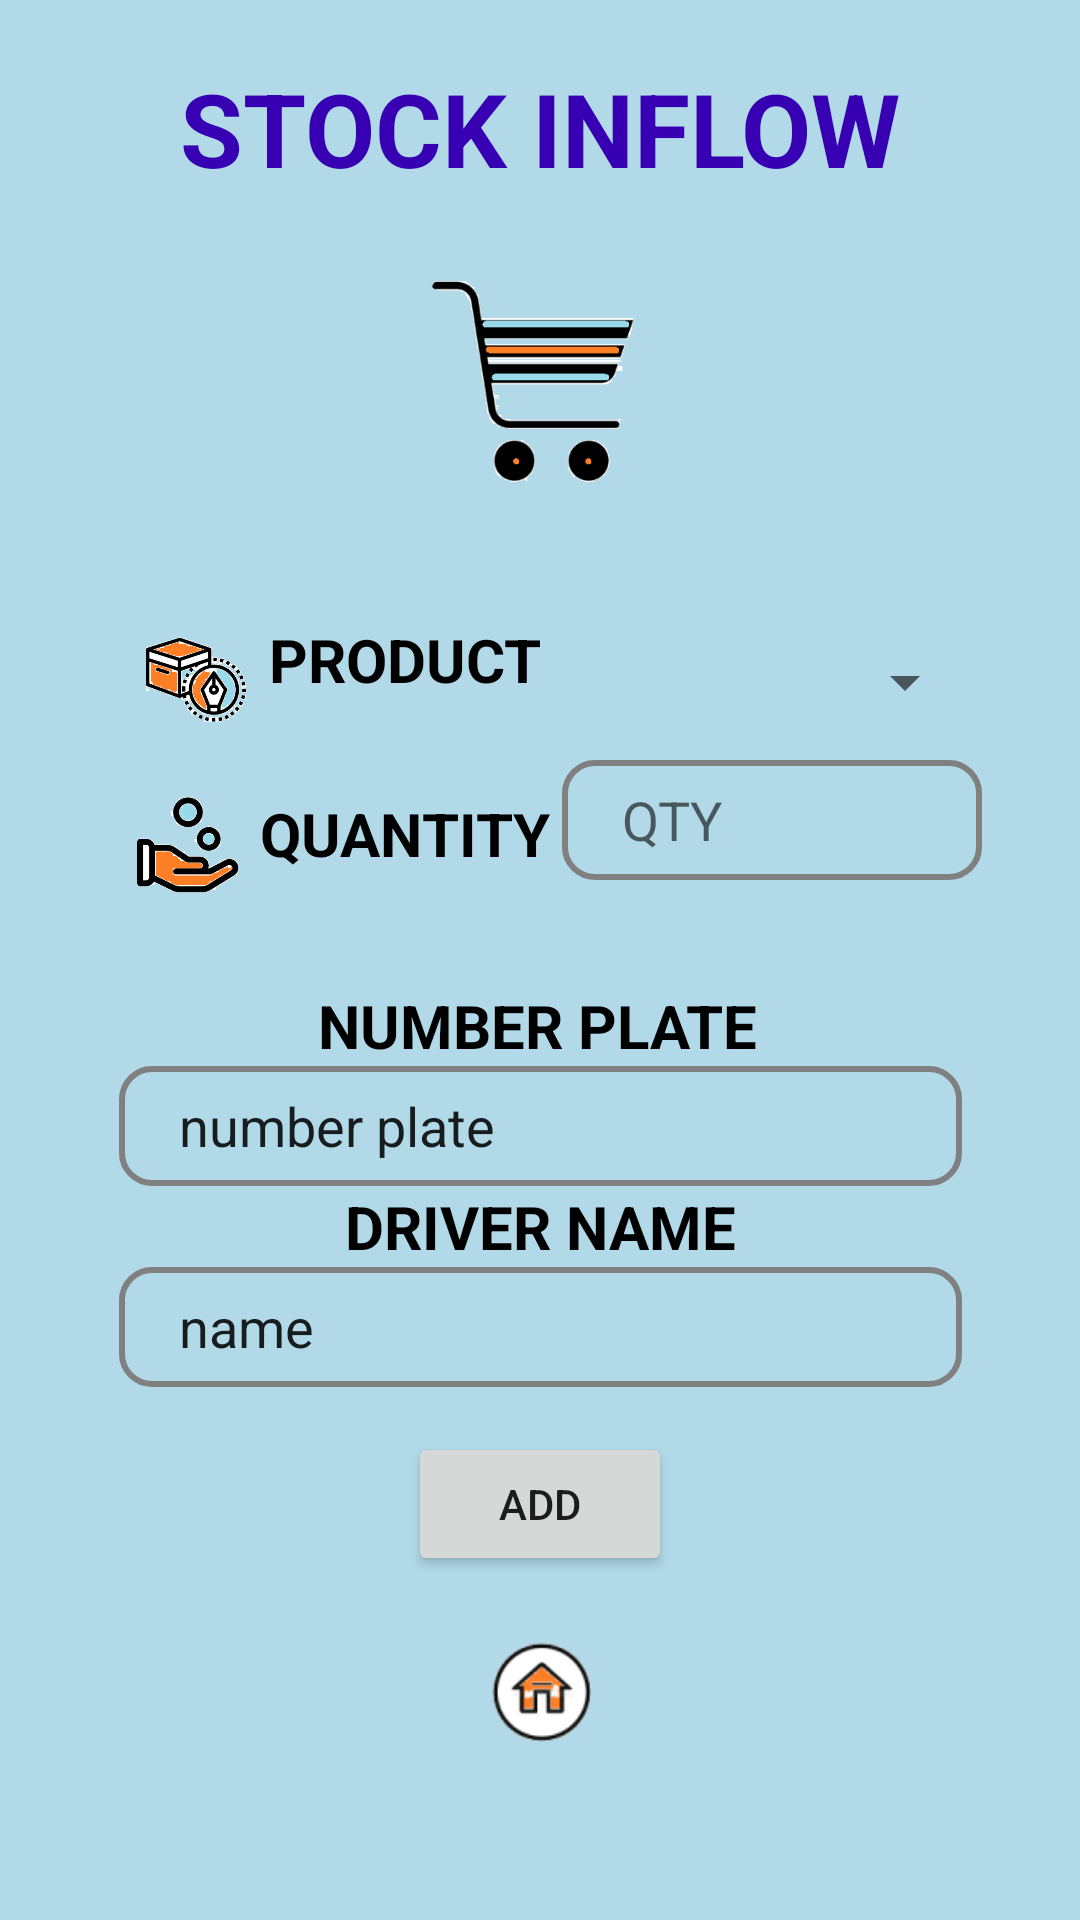

Android layout source for this screen:
<!-- AndroidManifest.xml: application theme Theme.Inventory -->
<!-- res/layout/activity_inflow.xml -->
<?xml version="1.0" encoding="utf-8"?>
<ScrollView xmlns:android="http://schemas.android.com/apk/res/android"
    xmlns:app="http://schemas.android.com/apk/res-auto"
    xmlns:tools="http://schemas.android.com/tools"
    android:layout_width="match_parent"
    android:layout_height="match_parent"
    tools:context=".StockActivity"
    android:background="@drawable/home"
    app:layout_constraintBottom_toBottomOf="parent"
    app:layout_constraintEnd_toEndOf="parent"
    app:layout_constraintTop_toTopOf="parent"
    >

    <androidx.constraintlayout.widget.ConstraintLayout
        android:layout_width="match_parent"
        android:layout_height="match_parent"

        >

        <EditText
            android:id="@+id/vehiclePlate"
            android:layout_width="281dp"
            android:layout_height="40dp"
            android:layout_marginStart="30dp"
            android:layout_marginEnd="30dp"
            android:background="@drawable/bound"
            android:ems="10"
            android:inputType="textPersonName"
            android:paddingLeft="20sp"
            android:text="number plate"
            app:layout_constraintBottom_toTopOf="@+id/textView18"
            app:layout_constraintEnd_toEndOf="parent"
            app:layout_constraintStart_toStartOf="parent"
            app:layout_constraintTop_toBottomOf="@+id/textView20" />

        <TextView
            android:id="@+id/textView20"
            android:layout_width="148dp"
            android:layout_height="27dp"
            android:layout_marginStart="50dp"
            android:layout_marginTop="25dp"
            android:layout_marginEnd="50dp"
            android:text="NUMBER PLATE"
            android:textColor="@color/black"
            android:textSize="20sp"
            android:textStyle="bold"
            app:layout_constraintBottom_toTopOf="@+id/vehiclePlate"
            app:layout_constraintEnd_toEndOf="parent"
            app:layout_constraintStart_toStartOf="parent"
            app:layout_constraintTop_toBottomOf="@+id/qty1" />

        <TextView
            android:id="@+id/textView16"
            android:layout_width="wrap_content"
            android:layout_height="wrap_content"
            android:layout_marginStart="56dp"
            android:layout_marginTop="20dp"
            android:layout_marginEnd="56dp"
            android:text="STOCK INFLOW"
            android:textColor="@color/purple_700"
            android:textSize="34sp"
            android:textStyle="bold"
            app:layout_constraintBottom_toTopOf="@+id/imageView17"
            app:layout_constraintEnd_toEndOf="parent"
            app:layout_constraintStart_toStartOf="parent"
            app:layout_constraintTop_toTopOf="parent" />

        <TextView
            android:id="@+id/textView17"
            android:layout_width="92dp"
            android:layout_height="40dp"
            android:layout_marginTop="25dp"
            android:layout_marginBottom="2dp"
            android:text="PRODUCT"
            android:textAlignment="center"
            android:textColor="@color/black"
            android:textSize="20sp"
            android:textStyle="bold"
            app:layout_constraintBottom_toTopOf="@+id/textView19"
            app:layout_constraintEnd_toStartOf="@+id/dropdown"
            app:layout_constraintStart_toEndOf="@+id/imageView12"
            app:layout_constraintTop_toBottomOf="@+id/imageView17" />

        <TextView
            android:id="@+id/textView18"
            android:layout_width="wrap_content"
            android:layout_height="wrap_content"
            android:layout_marginStart="50dp"
            android:layout_marginEnd="50dp"
            android:text="DRIVER NAME"
            android:textColor="@color/black"
            android:textSize="20sp"
            android:textStyle="bold"
            app:layout_constraintBottom_toTopOf="@+id/enterDriverName"
            app:layout_constraintEnd_toEndOf="parent"
            app:layout_constraintStart_toStartOf="parent"
            app:layout_constraintTop_toBottomOf="@+id/vehiclePlate" />

        <TextView
            android:id="@+id/textView19"
            android:layout_width="99dp"
            android:layout_height="40dp"
            android:layout_marginTop="2dp"
            android:layout_marginBottom="10dp"
            android:text="QUANTITY"
            android:textAlignment="center"
            android:textColor="@color/black"
            android:textSize="20sp"
            android:textStyle="bold"
            app:layout_constraintBottom_toTopOf="@+id/textView20"
            app:layout_constraintEnd_toStartOf="@+id/qty1"
            app:layout_constraintStart_toEndOf="@+id/imageView13"
            app:layout_constraintTop_toBottomOf="@+id/textView17" />

        <ImageView
            android:id="@+id/imageView12"
            android:layout_width="40dp"
            android:layout_height="40dp"
            android:layout_marginStart="40dp"
            android:layout_marginTop="190dp"
            app:layout_constraintBottom_toTopOf="@+id/imageView13"
            app:layout_constraintEnd_toStartOf="@+id/textView17"
            app:layout_constraintStart_toStartOf="parent"
            app:layout_constraintTop_toTopOf="parent"
            app:layout_constraintVertical_bias="0.935"
            app:srcCompat="@drawable/comodity" />

        <ImageView
            android:id="@+id/imageView13"
            android:layout_width="40dp"
            android:layout_height="40dp"
            android:layout_marginStart="40dp"
            android:layout_marginBottom="270dp"
            app:layout_constraintBottom_toBottomOf="parent"
            app:layout_constraintEnd_toStartOf="@+id/textView19"
            app:layout_constraintStart_toStartOf="parent"
            app:layout_constraintTop_toBottomOf="@+id/imageView12"
            app:srcCompat="@drawable/quantity" />

        <ImageView
            android:id="@+id/homeIcon"
            android:layout_width="45dp"
            android:layout_height="45dp"
            android:layout_marginStart="100dp"
            android:layout_marginTop="10dp"
            android:layout_marginEnd="100dp"
            android:layout_marginBottom="4dp"
            app:layout_constraintBottom_toBottomOf="parent"
            app:layout_constraintEnd_toEndOf="parent"
            app:layout_constraintStart_toStartOf="parent"
            app:layout_constraintTop_toBottomOf="@+id/addButton1"
            app:srcCompat="@drawable/hm" />

        <EditText
            android:id="@+id/qty1"
            android:layout_width="140dp"
            android:layout_height="40dp"
            android:layout_marginTop="3dp"
            android:layout_marginEnd="30dp"
            android:layout_marginBottom="10dp"
            android:background="@drawable/bound"
            android:ems="10"
            android:hint="QTY"
            android:inputType="number"
            android:paddingLeft="20sp"
            app:layout_constraintBottom_toTopOf="@+id/textView20"
            app:layout_constraintEnd_toEndOf="parent"
            app:layout_constraintStart_toEndOf="@+id/textView19"
            app:layout_constraintTop_toBottomOf="@+id/dropdown" />

        <EditText
            android:id="@+id/enterDriverName"
            android:layout_width="281dp"
            android:layout_height="40dp"
            android:layout_marginStart="30dp"
            android:layout_marginEnd="30dp"
            android:layout_marginBottom="5dp"
            android:background="@drawable/bound"
            android:ems="10"
            android:inputType="textPersonName"
            android:paddingLeft="20sp"
            android:text="name"
            app:layout_constraintBottom_toTopOf="@+id/addButton1"
            app:layout_constraintEnd_toEndOf="parent"
            app:layout_constraintStart_toStartOf="parent"
            app:layout_constraintTop_toBottomOf="@+id/textView18" />

        <Spinner
            android:id="@+id/dropdown"
            android:layout_width="140dp"
            android:layout_height="40dp"
            android:layout_marginTop="20dp"
            android:layout_marginEnd="30dp"
            android:layout_marginBottom="3dp"
            android:spinnerMode="dropdown"
            app:layout_constraintBottom_toTopOf="@+id/qty1"
            app:layout_constraintEnd_toEndOf="parent"
            app:layout_constraintStart_toEndOf="@+id/textView17"
            app:layout_constraintTop_toBottomOf="@+id/imageView17" />

        <Button
            android:id="@+id/addButton1"
            android:layout_width="wrap_content"
            android:layout_height="wrap_content"
            android:layout_marginStart="60dp"
            android:layout_marginTop="10dp"
            android:layout_marginEnd="60dp"
            android:layout_marginBottom="5dp"
            android:text="ADD"
            app:layout_constraintBottom_toTopOf="@+id/homeIcon"
            app:layout_constraintEnd_toEndOf="parent"
            app:layout_constraintStart_toStartOf="parent"
            app:layout_constraintTop_toBottomOf="@+id/enterDriverName" />

        <ImageView
            android:id="@+id/imageView17"
            android:layout_width="89dp"
            android:layout_height="82dp"
            android:layout_marginStart="80dp"
            android:layout_marginTop="20dp"
            android:layout_marginEnd="80dp"
            android:layout_marginBottom="20dp"
            app:layout_constraintBottom_toTopOf="@+id/dropdown"
            app:layout_constraintEnd_toEndOf="parent"
            app:layout_constraintHorizontal_bias="0.502"
            app:layout_constraintStart_toStartOf="parent"
            app:layout_constraintTop_toBottomOf="@+id/textView16"
            app:srcCompat="@drawable/purcha" />
    </androidx.constraintlayout.widget.ConstraintLayout>
</ScrollView>
<!-- resources referenced by this layout -->
<resources>
  <!-- drawable bound (drawable) -->
  <?xml version="1.0" encoding="utf-8"?>
  <shape xmlns:android="http://schemas.android.com/apk/res/android"
  android:shape="rectangle">
  
  
  <stroke android:width="2dp" android:color="#808080" />
  
  
  <corners android:radius="10dp" />
  
  
  <solid android:color="@android:color/transparent" />
  
  </shape>
  <!-- drawable comodity: png bitmap (drawable, 25978 bytes) -->
  <!-- drawable hm: png bitmap (drawable, 4332 bytes) -->
  <!-- drawable home: png bitmap (drawable, 200 bytes) -->
  <!-- drawable purcha: png bitmap (drawable, 9081 bytes) -->
  <!-- drawable quantity: png bitmap (drawable, 13926 bytes) -->
  <style name="Theme.Inventory" parent="Theme.MaterialComponents.DayNight.NoActionBar">
          
          <item name="colorPrimary">@color/purple_500</item>
          <item name="colorPrimaryVariant">@color/purple_700</item>
          <item name="colorOnPrimary">@color/white</item>
          
          <item name="colorSecondary">@color/teal_200</item>
          <item name="colorSecondaryVariant">@color/teal_700</item>
          <item name="colorOnSecondary">@color/black</item>
          
          <item name="android:statusBarColor">?attr/colorPrimaryVariant</item>
          
      </style>
  <!-- not gathered from this repository: default colours our renderer supplied (Android Studio template values) -->
  <color name="purple_500">#FF6200EE</color>
  <color name="purple_700">#FF3700B3</color>
  <color name="teal_200">#FF03DAC5</color>
  <color name="teal_700">#FF018786</color>
  <color name="black">#FF000000</color>
  <color name="white">#FFFFFFFF</color>
</resources>
